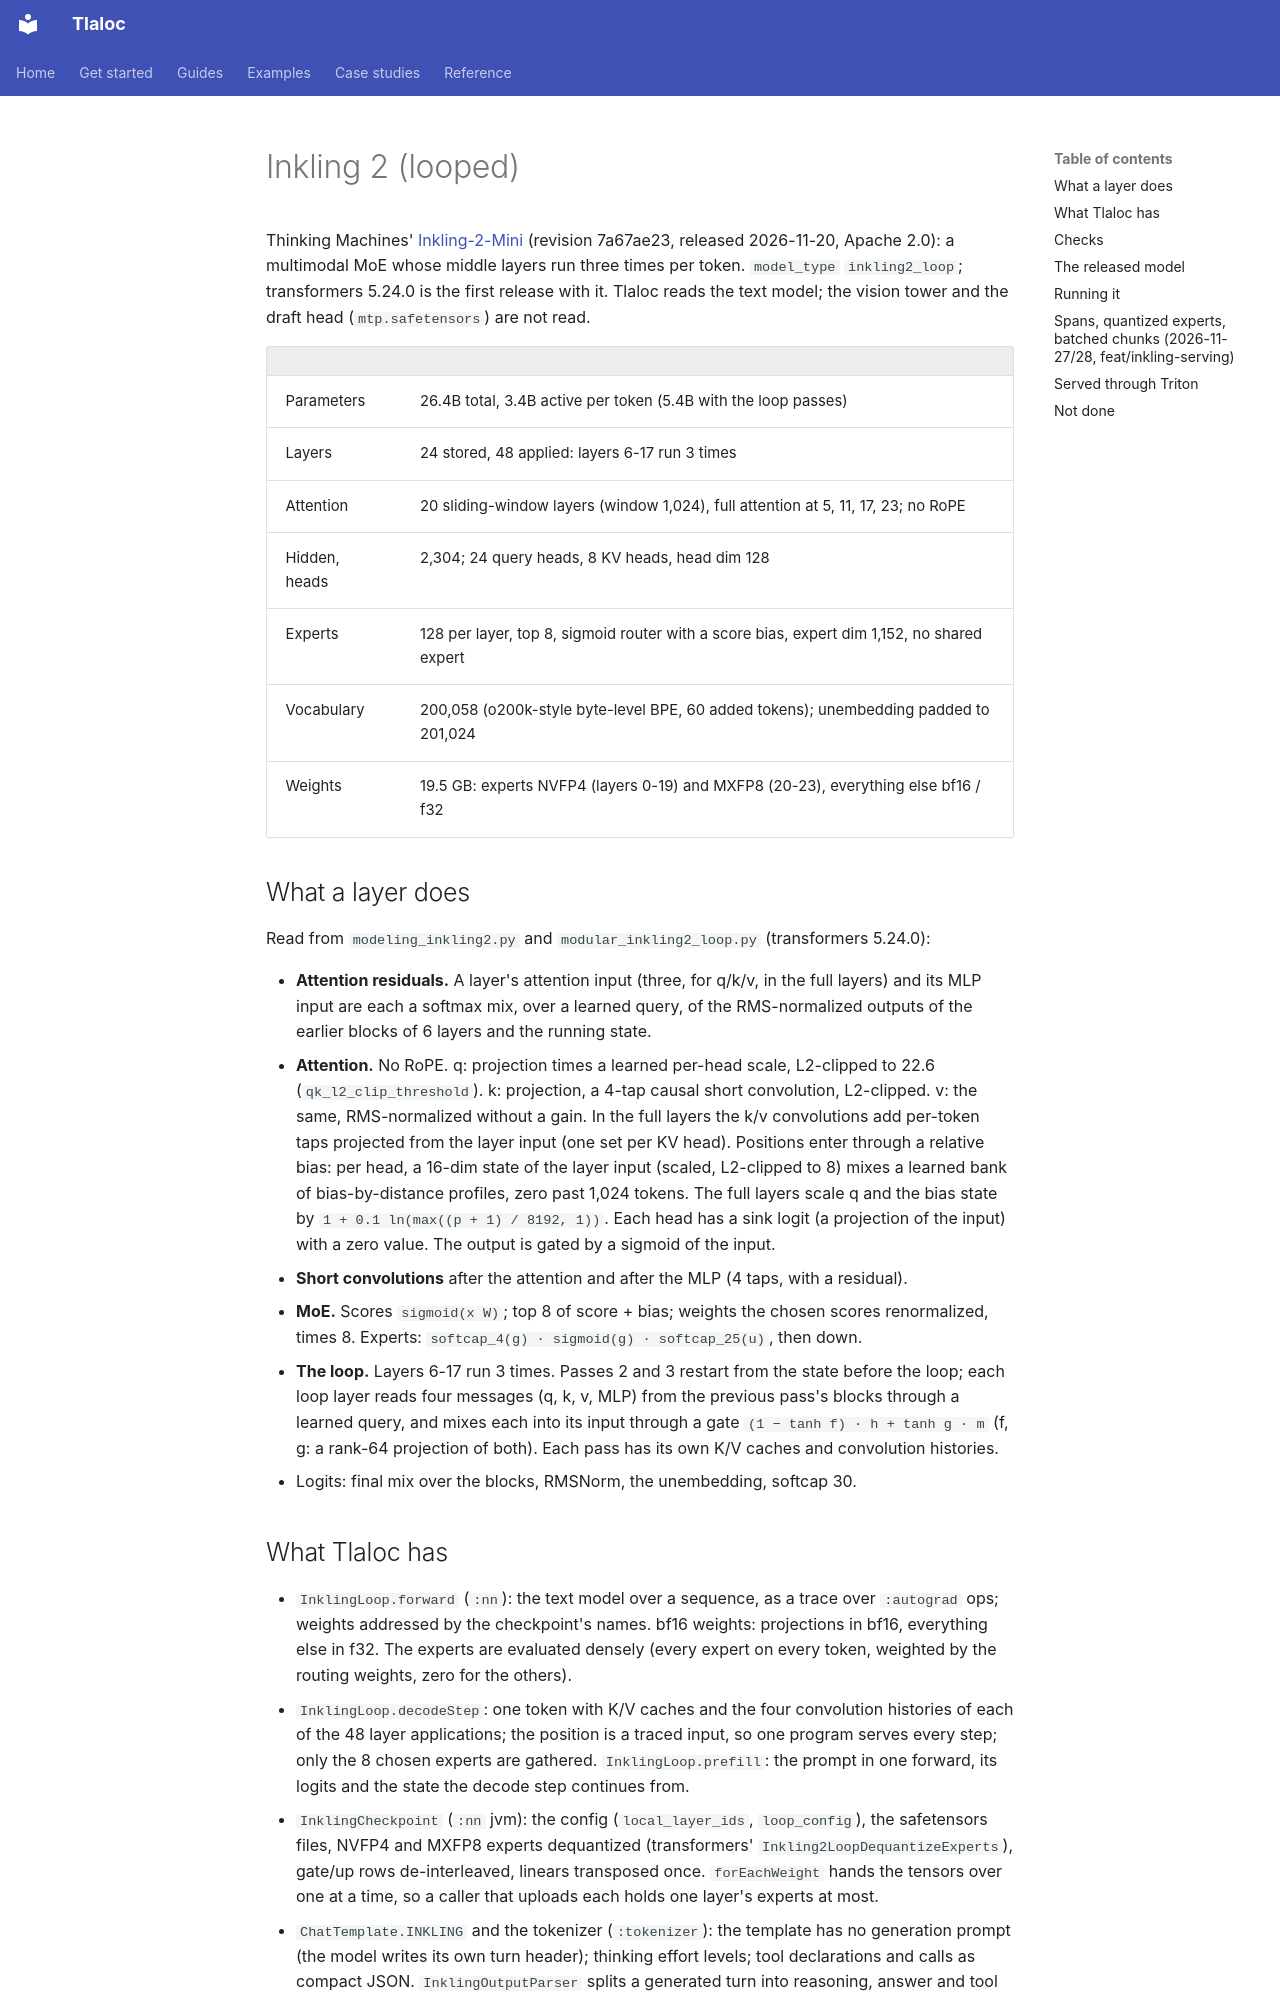

repository: pedronahum/tlaloc · page: work-log/inkling-plan/index.html · generator: mkdocs

# Inkling 2 (looped)

Thinking Machines' [Inkling-2-Mini](https://huggingface.co/thinkingmachines/Inkling-2-Mini)
(revision 7a67ae23, released 2026-11-20, Apache 2.0): a multimodal MoE whose middle layers run
three times per token. `model_type` `inkling2_loop`; transformers 5.24.0 is the first release with
it. Tlaloc reads the text model; the vision tower and the draft head (`mtp.safetensors`) are not
read.

| | |
|---|---|
| Parameters | 26.4B total, 3.4B active per token (5.4B with the loop passes) |
| Layers | 24 stored, 48 applied: layers 6-17 run 3 times |
| Attention | 20 sliding-window layers (window 1,024), full attention at 5, 11, 17, 23; no RoPE |
| Hidden, heads | 2,304; 24 query heads, 8 KV heads, head dim 128 |
| Experts | 128 per layer, top 8, sigmoid router with a score bias, expert dim 1,152, no shared expert |
| Vocabulary | 200,058 (o200k-style byte-level BPE, 60 added tokens); unembedding padded to 201,024 |
| Weights | 19.5 GB: experts NVFP4 (layers 0-19) and MXFP8 (20-23), everything else bf16 / f32 |

## What a layer does

Read from `modeling_inkling2.py` and `modular_inkling2_loop.py` (transformers 5.24.0):

- **Attention residuals.** A layer's attention input (three, for q/k/v, in the full layers) and
  its MLP input are each a softmax mix, over a learned query, of the RMS-normalized outputs of the
  earlier blocks of 6 layers and the running state.
- **Attention.** No RoPE. q: projection times a learned per-head scale, L2-clipped to 22.6
  (`qk_l2_clip_threshold`). k: projection, a 4-tap causal short convolution, L2-clipped. v: the
  same, RMS-normalized without a gain. In the full layers the k/v convolutions add per-token taps
  projected from the layer input (one set per KV head). Positions enter through a relative bias:
  per head, a 16-dim state of the layer input (scaled, L2-clipped to 8) mixes a learned bank of
  bias-by-distance profiles, zero past 1,024 tokens. The full layers scale q and the bias state by
  `1 + 0.1 ln(max((p + 1) / 8192, 1))`. Each head has a sink logit (a projection of the input)
  with a zero value. The output is gated by a sigmoid of the input.
- **Short convolutions** after the attention and after the MLP (4 taps, with a residual).
- **MoE.** Scores `sigmoid(x W)`; top 8 of score + bias; weights the chosen scores renormalized,
  times 8. Experts: `softcap_4(g) · sigmoid(g) · softcap_25(u)`, then down.
- **The loop.** Layers 6-17 run 3 times. Passes 2 and 3 restart from the state before the loop;
  each loop layer reads four messages (q, k, v, MLP) from the previous pass's blocks through a
  learned query, and mixes each into its input through a gate
  `(1 − tanh f) · h + tanh g · m` (f, g: a rank-64 projection of both). Each pass has its own
  K/V caches and convolution histories.
- Logits: final mix over the blocks, RMSNorm, the unembedding, softcap 30.
